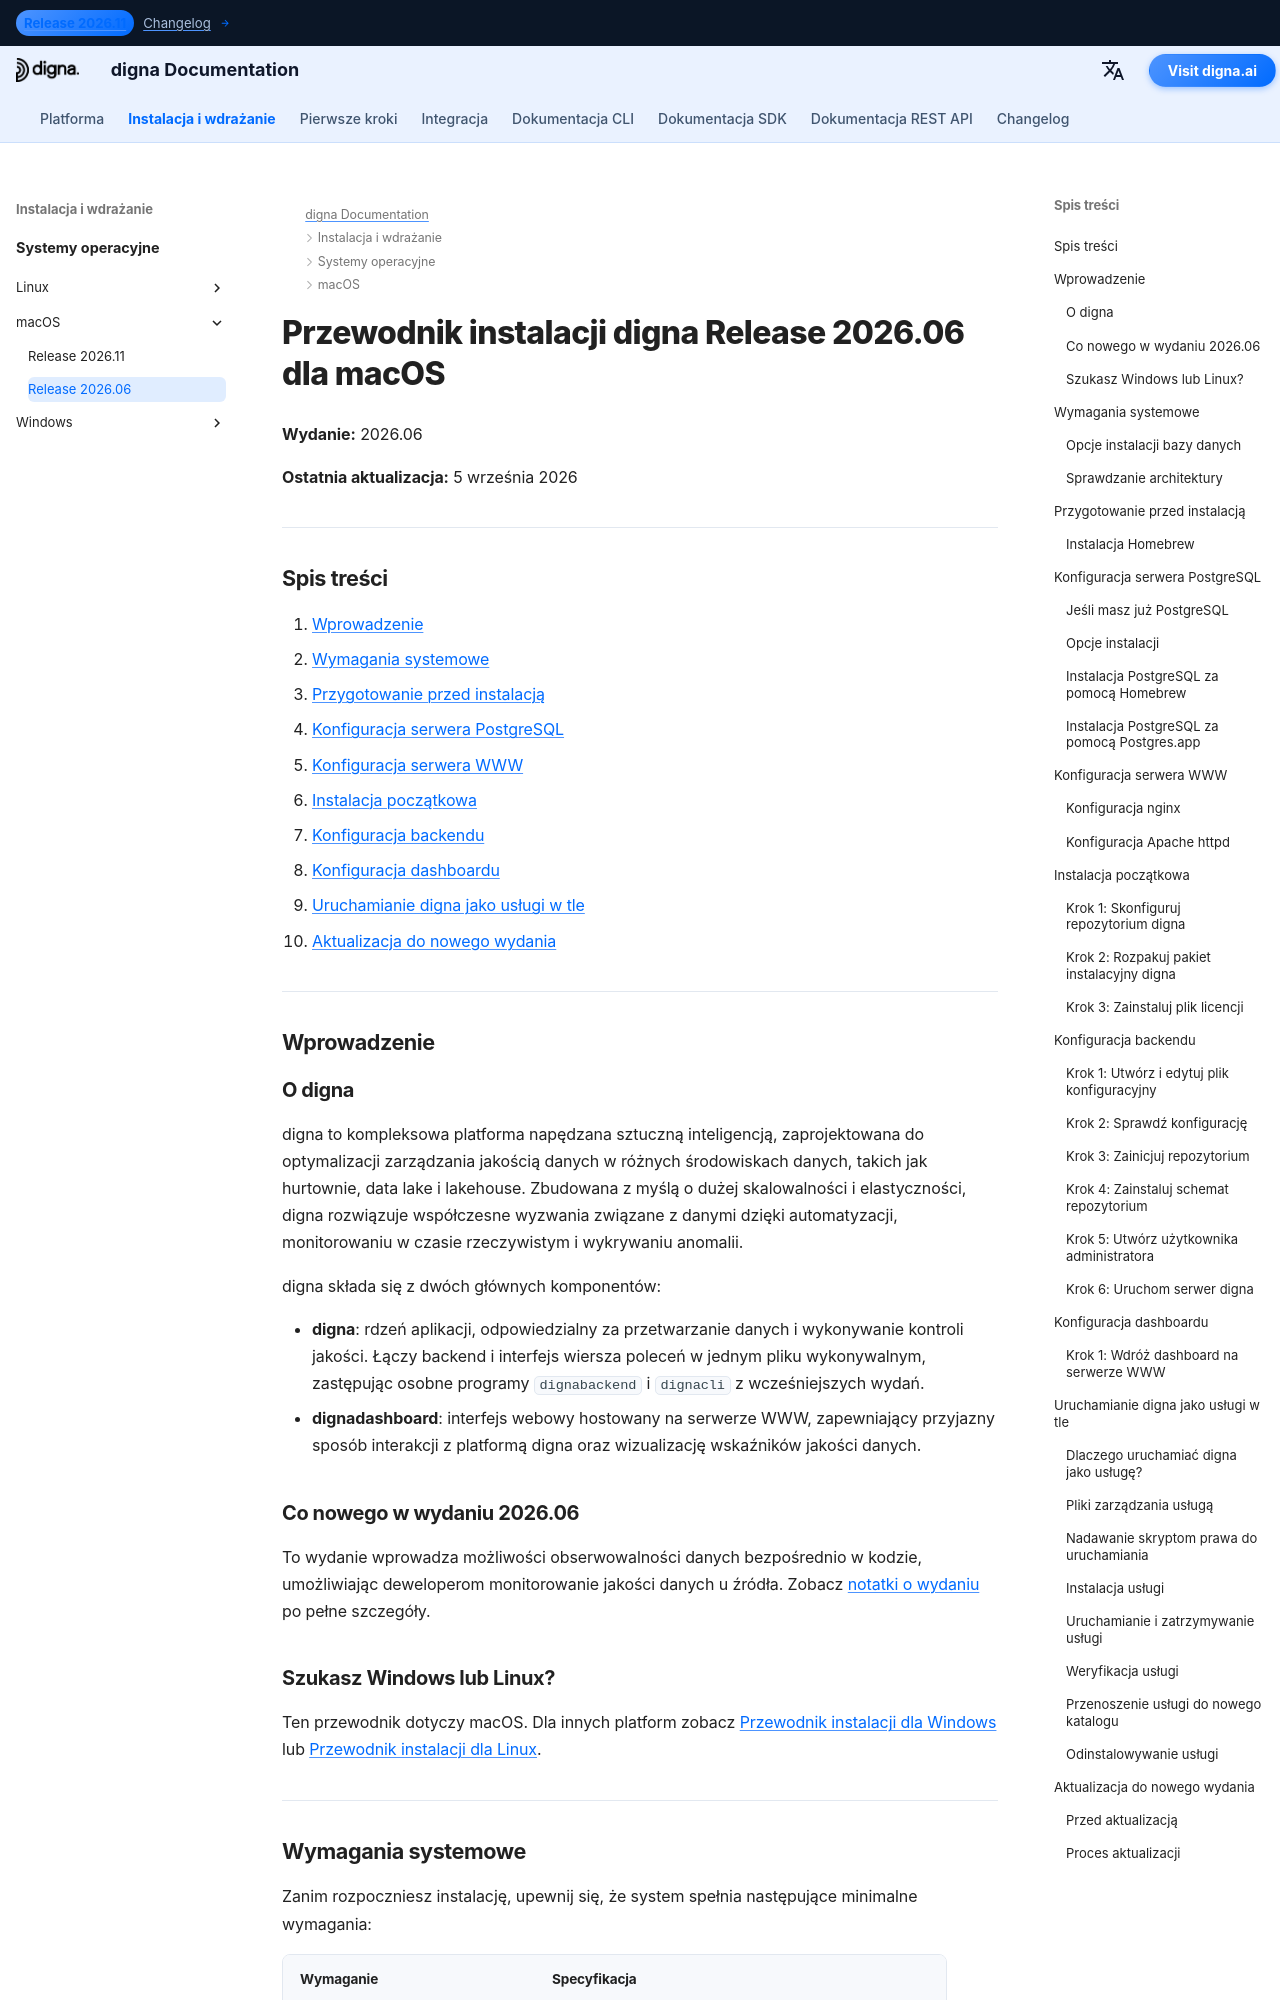

repository: dignaai/digna-docs · page: pl/installation_deployment/macOS/Release 2026.06/installation_guide_digna_macos_2026_06/index.html · generator: mkdocs

---
title: Przewodnik instalacji dla macOS – digna Release 2026.06 | Dokumentacja digna
description: Przewodnik krok po kroku instalacji digna Release 2026.06 na macOS — wymagania systemowe, konfiguracja Homebrew i PostgreSQL, konfiguracja nginx lub Apache, konfiguracja backendu i dashboardu, uruchamianie digna jako usługi w tle oraz aktualizacja do nowego wydania.
keywords: digna instalacja macos, przewodnik wdrożenia digna na mac, konfiguracja backendu digna, instalacja dashboardu digna, postgresql homebrew, nginx macos, usługa launchd digna, przewodnik aktualizacji digna
image: /assets/logo_square.png
---

# Przewodnik instalacji digna Release 2026.06 dla macOS

**Wydanie:** 2026.06

**Ostatnia aktualizacja:** 5 września 2026


---

## Spis treści

1. [Wprowadzenie](#introduction)
2. [Wymagania systemowe](#system-requirements)
3. [Przygotowanie przed instalacją](#pre-installation-setup)
4. [Konfiguracja serwera PostgreSQL](#postgresql-server-setup)
5. [Konfiguracja serwera WWW](#web-server-configuration)
6. [Instalacja początkowa](#initial-installation)
7. [Konfiguracja backendu](#backend-configuration)
8. [Konfiguracja dashboardu](#dashboard-configuration)
9. [Uruchamianie digna jako usługi w tle](#running-digna-as-a-background-service)
10. [Aktualizacja do nowego wydania](#upgrading-to-a-new-release)

---

## Wprowadzenie {: #introduction }

### O digna

digna to kompleksowa platforma napędzana sztuczną inteligencją, zaprojektowana do optymalizacji zarządzania jakością danych w różnych środowiskach danych, takich jak hurtownie, data lake i lakehouse. Zbudowana z myślą o dużej skalowalności i elastyczności, digna rozwiązuje współczesne wyzwania związane z danymi dzięki automatyzacji, monitorowaniu w czasie rzeczywistym i wykrywaniu anomalii.

digna składa się z dwóch głównych komponentów:

- **digna**: rdzeń aplikacji, odpowiedzialny za przetwarzanie danych i wykonywanie kontroli jakości. Łączy backend i interfejs wiersza poleceń w jednym pliku wykonywalnym, zastępując osobne programy `dignabackend` i `dignacli` z wcześniejszych wydań.
- **dignadashboard**: interfejs webowy hostowany na serwerze WWW, zapewniający przyjazny sposób interakcji z platformą digna oraz wizualizację wskaźników jakości danych.

### Co nowego w wydaniu 2026.06

To wydanie wprowadza możliwości obserwowalności danych bezpośrednio w kodzie, umożliwiając deweloperom monitorowanie jakości danych u źródła. Zobacz [notatki o wydaniu](http://docs.digna.ai/changelog/Release_202606/) po pełne szczegóły.
